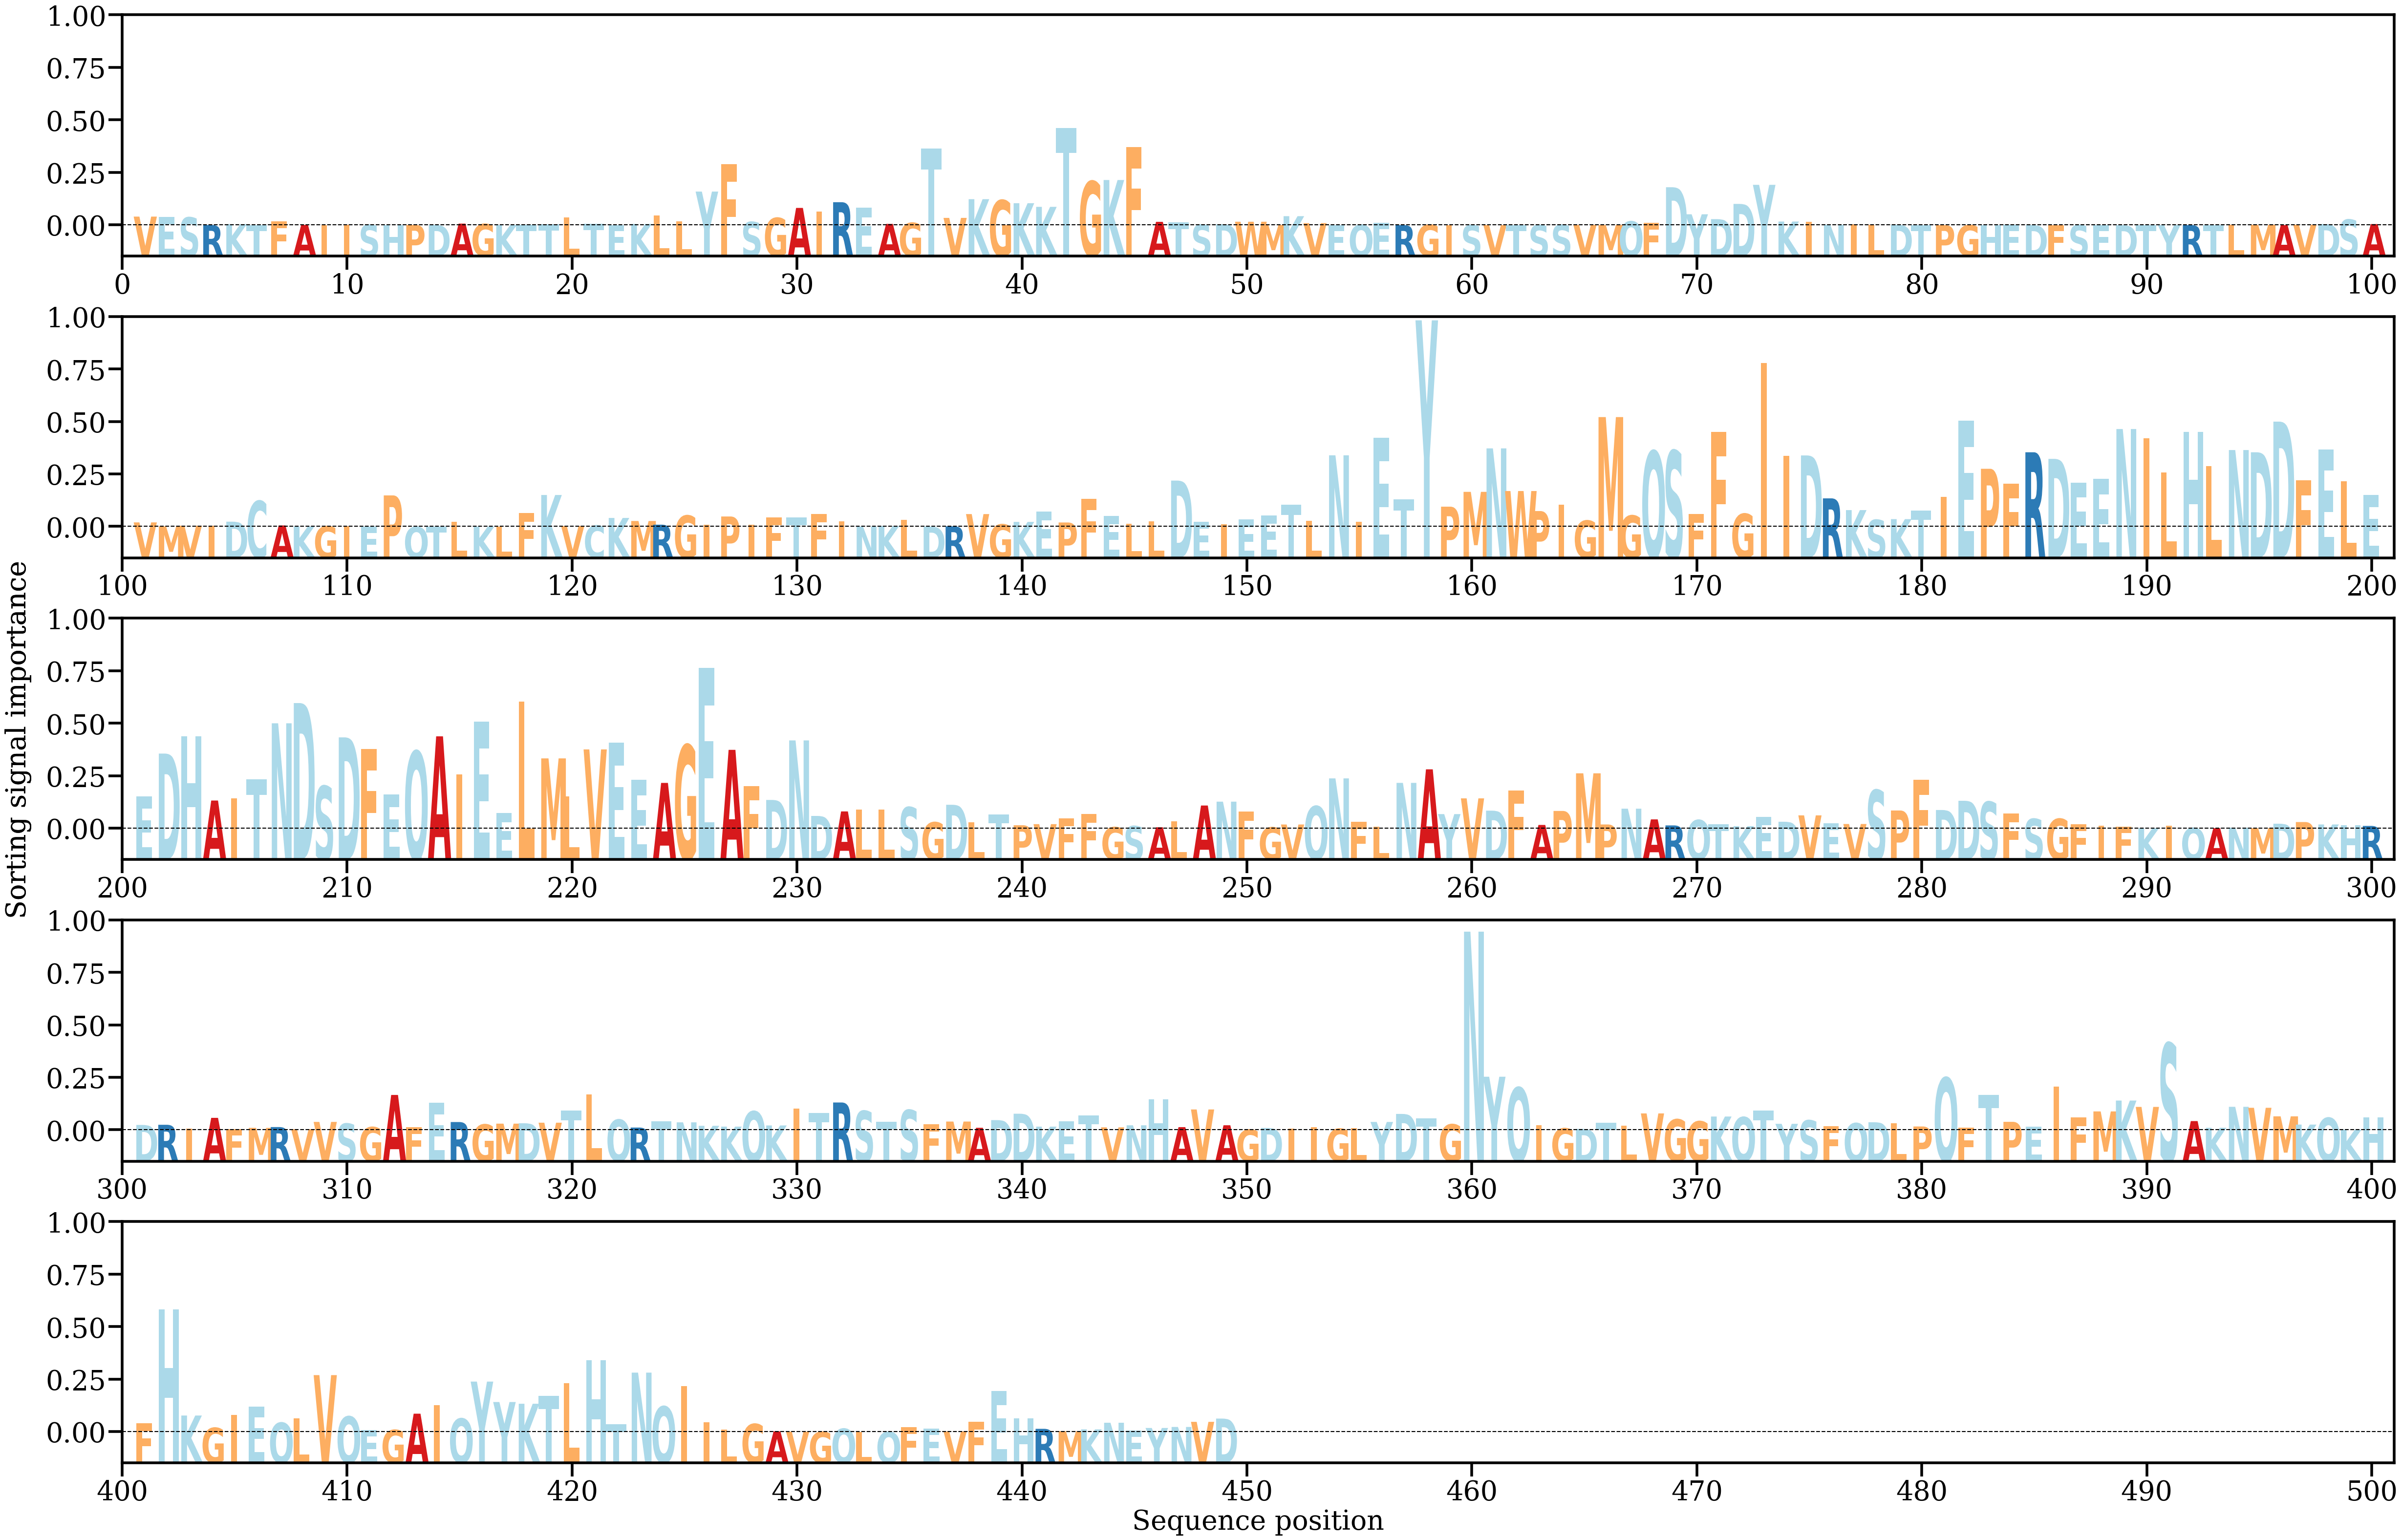

Data behind this chart, as committed beside it:
AA, Alpha
V, [0.00091664]
E, [0.00090543]
S, [0.00083511]
R, [2.1081756e-05]
K, [0.0001174]
T, [2.4328248e-05]
F, [0.0004164]
A, [3.4337478e-05]
I, [2.3767736e-05]
I, [5.4040527e-05]
S, [4.0893647e-05]
H, [1.4049912e-05]
P, [3.2892152e-05]
D, [2.6675863e-05]
A, [0.00017169]
G, [0.00013135]
K, [1.8959076e-05]
T, [4.0996823e-05]
T, [9.648783e-05]
L, [0.00085063]
T, [0.00012959]
E, [2.4187797e-05]
K, [0.00013362]
L, [0.0010411]
L, [0.00041273]
Y, [0.00357877]
F, [0.00651591]
S, [0.00034925]
G, [0.00078114]
A, [0.00184008]
I, [0.00146806]
R, [0.00244864]
E, [0.00184962]
A, [0.00014004]
G, [0.00025104]
T, [0.00817413]
V, [0.00078017]
K, [0.00277069]
G, [0.00266083]
K, [0.00234194]
K, [0.00195312]
T, [0.01035276]
G, [0.00467046]
K, [0.00480813]
F, [0.00829679]
A, [0.00036072]
T, [0.00031105]
S, [5.6404235e-05]
D, [9.947522e-05]
W, [0.00037155]
M, [2.8296505e-05]
K, [0.00096315]
V, [0.00022307]
E, [1.2197541e-05]
Q, [4.033537e-05]
E, [0.00027025]
R, [6.707337e-06]
G, [5.3452724e-05]
I, [4.1281423e-06]
S, [1.2628786e-06]
... 389 more rows
